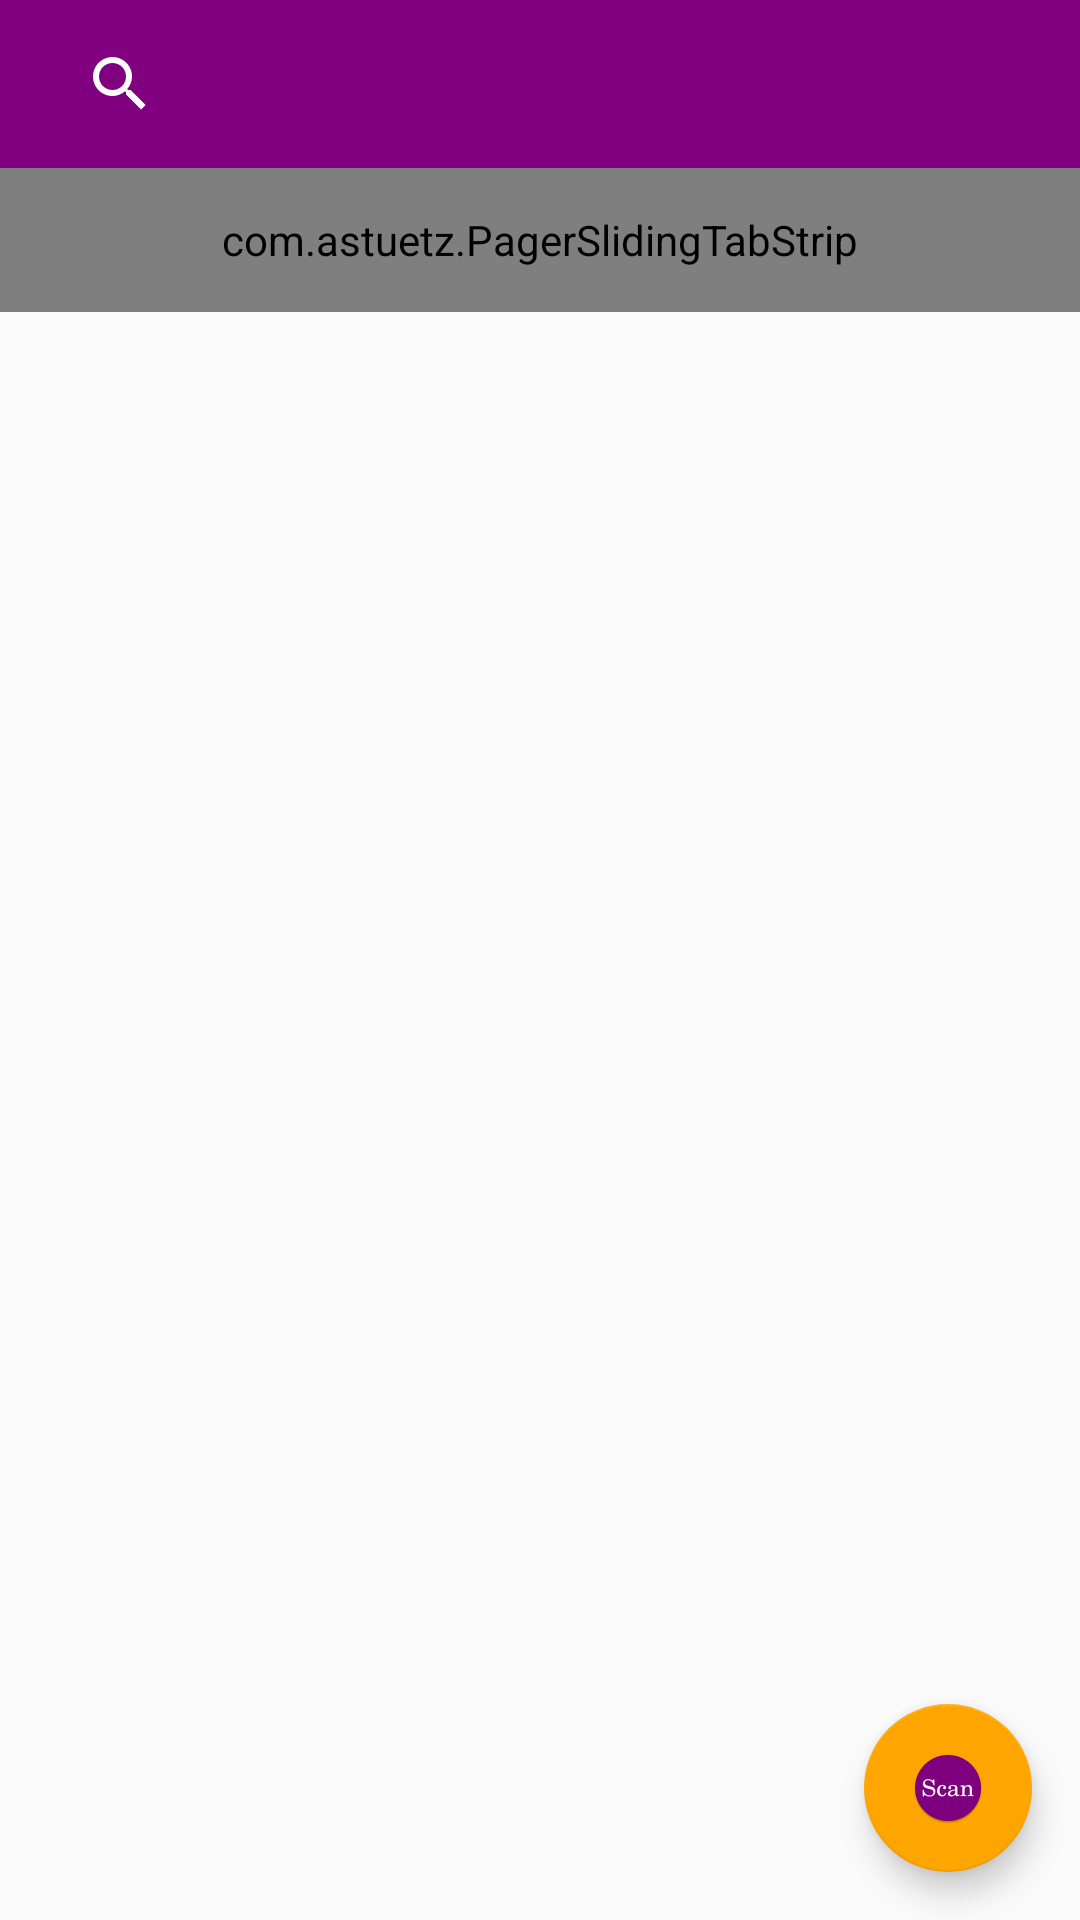

Reconstruct the res/layout file that produces this screen, plus the resources it refers to.
<!-- AndroidManifest.xml: application theme AppTheme -->
<!-- res/layout/app_bar_main.xml -->
<?xml version="1.0" encoding="utf-8"?>
<android.support.design.widget.CoordinatorLayout xmlns:android="http://schemas.android.com/apk/res/android"
    xmlns:app="http://schemas.android.com/apk/res-auto"
    xmlns:tools="http://schemas.android.com/tools"
    android:id="@+id/app_root"
    android:layout_width="match_parent"
    android:layout_height="match_parent"
    tools:context=".views.activities.MainActivity">
<RelativeLayout
    android:layout_width="match_parent"
    android:layout_height="match_parent">
    <android.support.design.widget.AppBarLayout
        android:layout_width="match_parent"
        android:layout_height="wrap_content"
        android:id="@+id/appBarLayout"
        android:theme="@style/AppTheme.AppBarOverlay">

        <android.support.v7.widget.Toolbar
            android:id="@+id/toolbar"
            android:layout_width="match_parent"
            android:layout_height="?attr/actionBarSize"
            android:background="?attr/colorPrimary"
            app:popupTheme="@style/AppTheme.PopupOverlay" >
            <LinearLayout
                android:layout_width="match_parent"
                android:weightSum="10"
                android:layout_height="match_parent"
                android:orientation="horizontal">



        <android.support.v7.widget.SearchView
            android:layout_width="match_parent"
            android:id="@+id/search"
            android:focusable="true"

            app:queryHint="Search Place,business,..."
            android:layout_weight="2"
            android:layout_height="match_parent"/>
                <ImageView
                    android:layout_width="match_parent"
                    android:src="@mipmap/sort_icon"
                    android:id="@+id/sort"
                    android:visibility="gone"
                    android:layout_gravity="center_vertical"
                    android:layout_weight="8"
                    android:layout_height="wrap_content" />
            </LinearLayout>
        </android.support.v7.widget.Toolbar>
    </android.support.design.widget.AppBarLayout>


    <include layout="@layout/content_main"
        android:layout_height="wrap_content"
        android:layout_width="match_parent"
        android:layout_below="@id/appBarLayout"
        />



</RelativeLayout>
    <android.support.design.widget.FloatingActionButton
        android:id="@+id/fab"
        android:layout_width="wrap_content"
        android:layout_height="wrap_content"
        android:layout_alignParentBottom="true"
        android:layout_alignParentEnd="true"
        android:layout_gravity="bottom|end"
        android:layout_margin="@dimen/fab_margin"
        app:layout_anchorGravity="bottom"
        android:src="@mipmap/scan_icon"
        app:srcCompat="@mipmap/scan_icon"
        android:layout_alignParentRight="true" />
</android.support.design.widget.CoordinatorLayout>
<!-- res/layout/content_main.xml (included above) -->
<?xml version="1.0" encoding="utf-8"?>
<LinearLayout xmlns:android="http://schemas.android.com/apk/res/android"
    android:layout_width="match_parent"
    xmlns:app="http://schemas.android.com/apk/res-auto"
    android:orientation="vertical"
    android:layout_height="match_parent">
    <com.astuetz.PagerSlidingTabStrip
        android:id="@+id/tabs"
        app:pstsUnderlineColor="#FFF"
        android:background="@color/colorPrimary"
        android:layout_width="match_parent"
        android:layout_height="48dp"
        android:textSize="14sp"
        android:textColor="@color/colorWhite"
        app:pstsIndicatorColor="@color/colorWhite"
        app:pstsDividerColor="#FFF"
        app:pstsTabPaddingLeftRight="14dp"
        app:pstsUnderlineHeight="150dp"
        />
    <android.support.v4.view.ViewPager
        xmlns:android="http://schemas.android.com/apk/res/android"
        android:id="@+id/pager"
        android:layout_below="@id/tabs"
        android:layout_weight="10"
        android:layout_width="match_parent"
        android:layout_height="match_parent" />


    <FrameLayout
        android:layout_width="match_parent"
        android:id="@+id/container"
        android:visibility="gone"
        android:layout_height="match_parent">
    </FrameLayout>
</LinearLayout>
<!-- resources referenced by this layout -->
<resources>
  <color name="colorPrimary">#800080</color>
  <color name="colorWhite">#FFFFFF</color>
  <dimen name="fab_margin">16dp</dimen>
  <!-- mipmap scan_icon: png bitmap (mipmap-hdpi, 3364 bytes) -->
  <!-- mipmap sort_icon: png bitmap (mipmap-hdpi, 158 bytes) -->
  <style name="AppTheme.AppBarOverlay" parent="ThemeOverlay.AppCompat.Dark.ActionBar" />
  <style name="AppTheme.PopupOverlay" parent="ThemeOverlay.AppCompat.Light" />
  <style name="AppTheme" parent="Theme.AppCompat.Light.DarkActionBar">
          
          <item name="colorPrimary">@color/colorPrimary</item>
          <item name="colorPrimaryDark">@color/colorPrimaryDark</item>
          <item name="colorAccent">@color/colorAccent</item>
      </style>
  <color name="colorPrimaryDark">#900090</color>
  <color name="colorAccent">#ffa500</color>
</resources>
